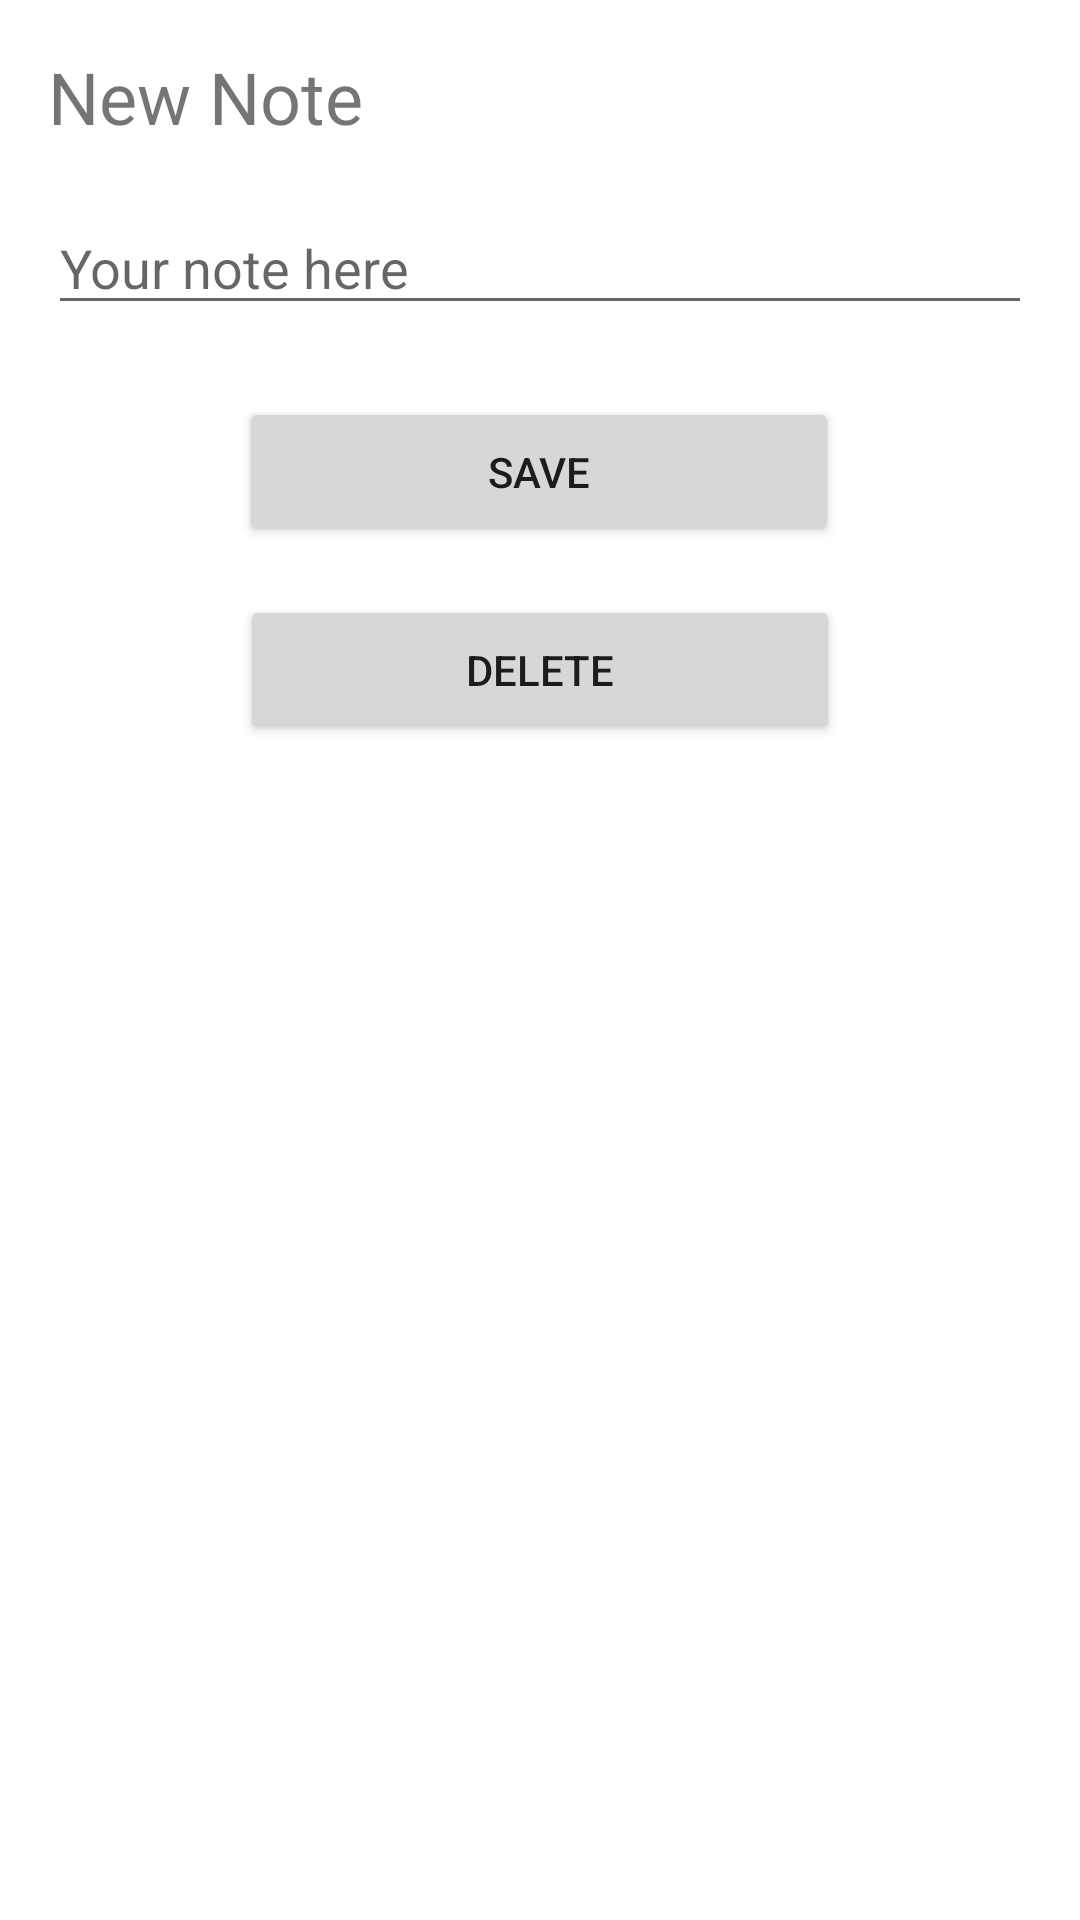

Layout XML and referenced resources for this Android screen:
<!-- AndroidManifest.xml: application theme Theme.BookMark -->
<!-- res/layout/content_note.xml -->
<?xml version="1.0" encoding="utf-8"?>
<androidx.constraintlayout.widget.ConstraintLayout xmlns:android="http://schemas.android.com/apk/res/android"
    xmlns:app="http://schemas.android.com/apk/res-auto"
    xmlns:tools="http://schemas.android.com/tools"
    android:layout_width="match_parent"
    android:layout_height="match_parent"
    app:layout_behavior="@string/appbar_scrolling_view_behavior">

    <Button
        android:id="@+id/save_note"
        android:layout_width="200dp"
        android:layout_height="50dp"
        android:layout_marginTop="24dp"
        android:onClick="saveNote"
        android:text="@string/save_button"
        app:layout_constraintEnd_toEndOf="parent"
        app:layout_constraintHorizontal_bias="0.498"
        app:layout_constraintStart_toStartOf="parent"
        app:layout_constraintTop_toBottomOf="@+id/note" />

    <Button
        android:id="@+id/delete_note"
        android:layout_width="200dp"
        android:layout_height="50dp"
        android:layout_marginTop="16dp"
        android:onClick="deleteNote"
        android:text="@string/delete_Note"
        app:layout_constraintEnd_toEndOf="parent"
        app:layout_constraintStart_toStartOf="parent"
        app:layout_constraintTop_toBottomOf="@+id/save_note" />

    <TextView
        android:id="@+id/note_headder"
        android:layout_width="wrap_content"
        android:layout_height="35dp"
        android:layout_marginStart="16dp"
        android:layout_marginLeft="16dp"
        android:layout_marginTop="16dp"
        android:fontFamily="sans-serif"
        android:text="@string/note_header"
        android:textSize="24sp"
        app:layout_constraintStart_toStartOf="parent"
        app:layout_constraintTop_toTopOf="parent" />

    <EditText
        android:id="@+id/note"
        android:layout_width="0dp"
        android:layout_height="wrap_content"
        android:layout_marginStart="16dp"
        android:layout_marginLeft="16dp"
        android:layout_marginTop="16dp"
        android:layout_marginEnd="16dp"
        android:layout_marginRight="16dp"
        android:ems="10"
        android:gravity="start|top"
        android:hint="@string/note_hint"
        android:inputType="textMultiLine"
        app:layout_constraintEnd_toEndOf="parent"
        app:layout_constraintHorizontal_bias="1.0"
        app:layout_constraintStart_toStartOf="parent"
        app:layout_constraintTop_toBottomOf="@+id/note_headder" />
</androidx.constraintlayout.widget.ConstraintLayout>
<!-- resources referenced by this layout -->
<resources>
  <string name="delete_Note">Delete</string>
  <string name="note_header">New Note</string>
  <string name="note_hint">Your note here</string>
  <string name="save_button">Save</string>
  <style name="Theme.BookMark" parent="Theme.MaterialComponents.DayNight.DarkActionBar">
          
          <item name="colorPrimary">@color/purple_500</item>
          <item name="colorPrimaryVariant">@color/purple_700</item>
          <item name="colorOnPrimary">@color/white</item>
          
          <item name="colorSecondary">@color/teal_200</item>
          <item name="colorSecondaryVariant">@color/teal_700</item>
          <item name="colorOnSecondary">@color/black</item>
          
          <item name="android:statusBarColor" tools:targetApi="l">?attr/colorPrimaryVariant</item>
          
      </style>
  <!-- not gathered from this repository: default colours our renderer supplied (Android Studio template values) -->
  <color name="purple_500">#FF6200EE</color>
  <color name="purple_700">#FF3700B3</color>
  <color name="teal_200">#FF03DAC5</color>
  <color name="teal_700">#FF018786</color>
  <color name="black">#FF000000</color>
  <color name="white">#FFFFFFFF</color>
</resources>
